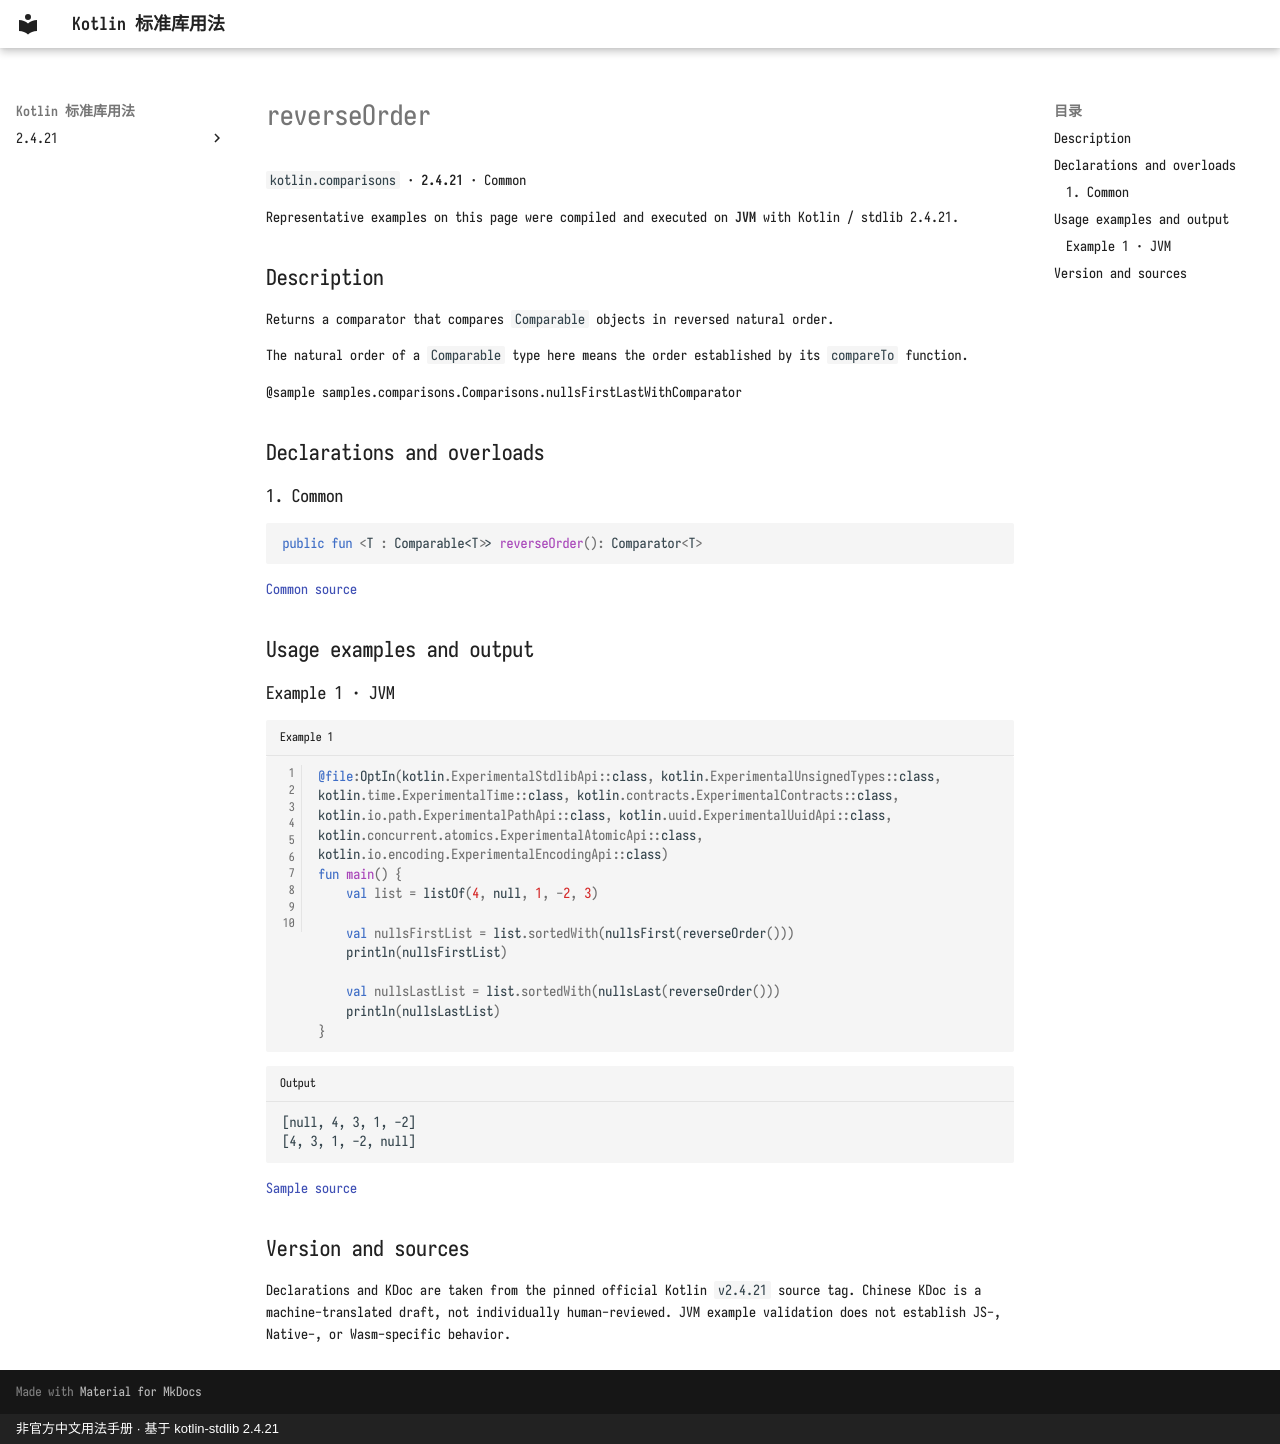

repository: oooooooko/kotlin-stdlib-docs · page: en/api/kotlin.comparisons/reverseorder--1a244fa3/index.html · generator: mkdocs · copyright: 非官方中文用法手册 · 基于 kotlin-stdlib 2.4.21

# reverseOrder

`kotlin.comparisons` · **2.4.21** · Common

Representative examples on this page were compiled and executed on **JVM** with Kotlin / stdlib 2.4.21.

## Description

Returns a comparator that compares `Comparable` objects in reversed natural order.

The natural order of a `Comparable` type here means the order established by its `compareTo` function.

@sample samples.comparisons.Comparisons.nullsFirstLastWithComparator

## Declarations and overloads

### 1. Common

```kotlin
public fun <T : Comparable<T>> reverseOrder(): Comparator<T>
```

[Common source](https://github.com/JetBrains/kotlin/blob/v2.4.21/libraries/stdlib/src/kotlin/comparisons/Comparisons.kt#L285)

## Usage examples and output

### Example 1 · JVM

```kotlin title="Example 1" linenums="1"
@file:OptIn(kotlin.ExperimentalStdlibApi::class, kotlin.ExperimentalUnsignedTypes::class, kotlin.time.ExperimentalTime::class, kotlin.contracts.ExperimentalContracts::class, kotlin.io.path.ExperimentalPathApi::class, kotlin.uuid.ExperimentalUuidApi::class, kotlin.concurrent.atomics.ExperimentalAtomicApi::class, kotlin.io.encoding.ExperimentalEncodingApi::class)
fun main() {
    val list = listOf(4, null, 1, -2, 3)

    val nullsFirstList = list.sortedWith(nullsFirst(reverseOrder()))
    println(nullsFirstList)

    val nullsLastList = list.sortedWith(nullsLast(reverseOrder()))
    println(nullsLastList)
}
```

```text title="Output"
[null, 4, 3, 1, -2]
[4, 3, 1, -2, null]
```

[Sample source](https://github.com/JetBrains/kotlin/blob/v2.4.21/libraries/stdlib/samples/test/samples/comparisons/comparisons.kt#L213)

## Version and sources

Declarations and KDoc are taken from the pinned official Kotlin `v2.4.21` source tag. Chinese KDoc is a machine-translated draft, not individually human-reviewed. JVM example validation does not establish JS-, Native-, or Wasm-specific behavior.
